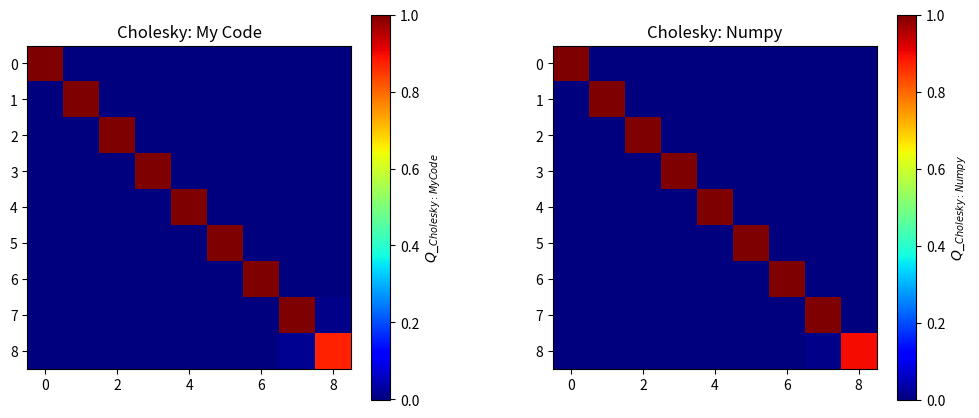

This figure's Python source:
import numpy as np
import matplotlib.pyplot as plt
import scipy.linalg

x = np.linspace(40, 100, 100)

x_ = x/x.max()
N = 9

phi = np.empty([len(x), N])
for i in range(len(x)):
    for l in range(N):
        phi[i, l] = x_[i]**(l)

Q = phi.T @ phi

print(Q)

L = np.zeros(Q.shape)
for i in range(L.shape[0]):
    for j in range(L.shape[1]):
            if i == j:
                L[i, j] = np.sqrt(Q[i, j] -
                    np.sum([pow(L[j, k], 2) for k in range(j)]))
            elif i > j:
                L[i, j] = (1/L[j, j])*(Q[i, j] -
                    np.sum([L[i, k]*L[j, k] for k in range(j)]))

L_np = np.linalg.cholesky(Q)

A = np.linalg.inv(L)
A_np = np.linalg.inv(L_np)

Q_ = A @ Q @ A.T
Q_np = A_np @ Q @ A_np.T
plt.figure(figsize = (12, 5))
plt.subplot(1, 2, 1)
plt.imshow(Q_, cmap='jet')
cbar = plt.colorbar()
cbar.set_label(r'$Q\__{Cholesky: My Code}$')
plt.title('Cholesky: My Code')
plt.subplot(1, 2, 2)
plt.imshow(Q_np, cmap='jet')
cbar = plt.colorbar()
cbar.set_label(r'$Q\__{Cholesky: Numpy}$')
plt.title('Cholesky: Numpy')
plt.subplots_adjust(wspace=0.3)
plt.savefig('Cholesky_Decomposition_x40-100.png')
plt.show()
